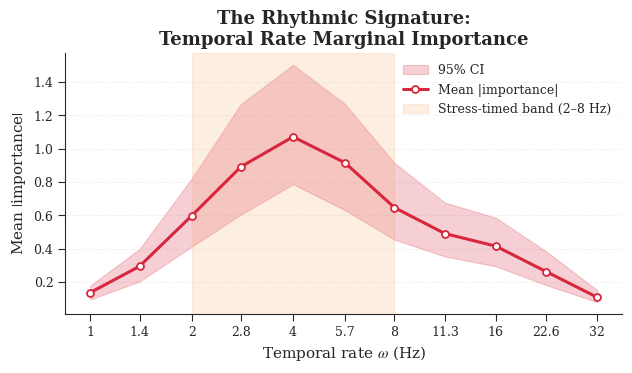
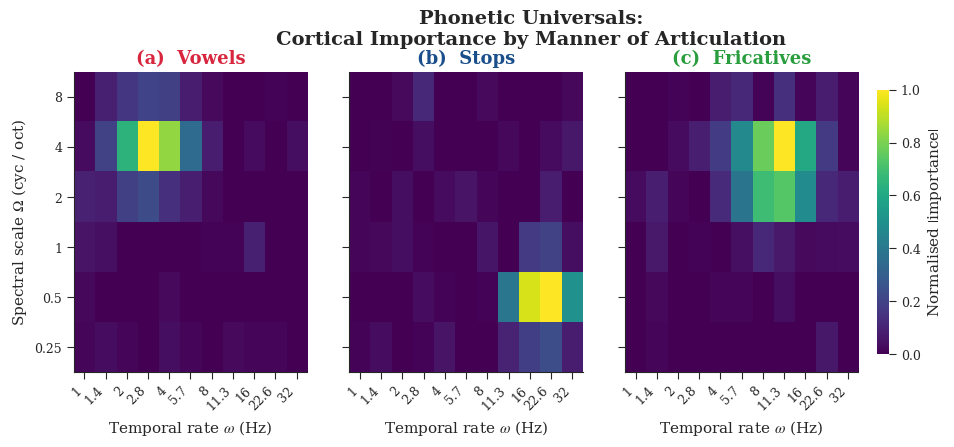
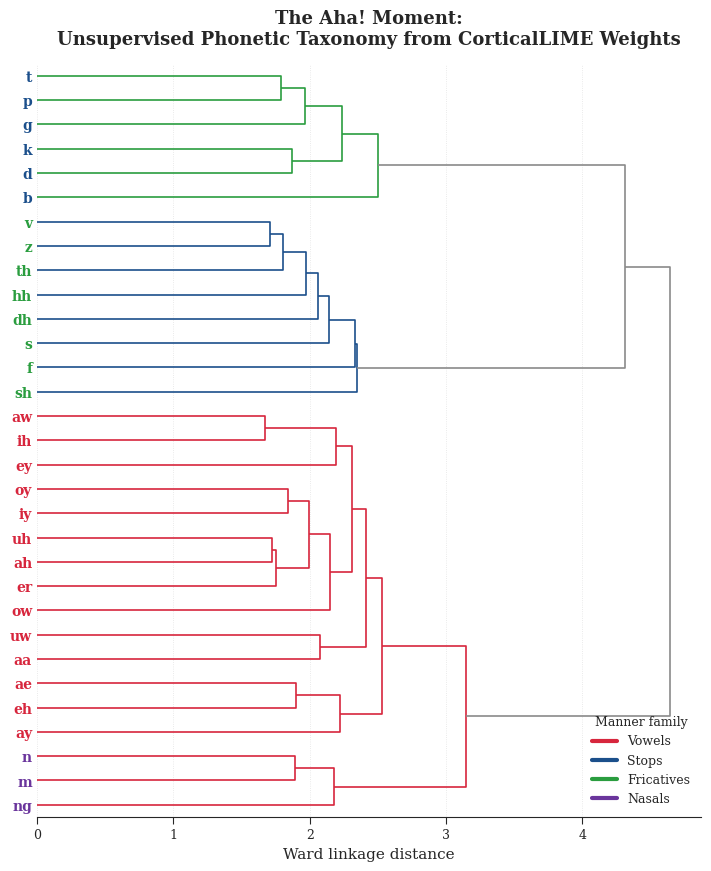
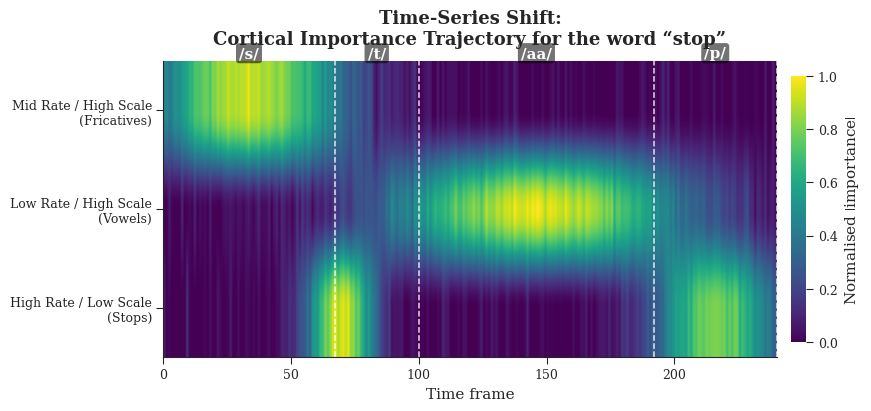

Recreate these plots in Python, in order.
"""Publication-quality figures for CorticalLIME analyses.

This module is fully self-contained: every plot has a matching dummy-data
generator that produces structured, neuro-linguistically motivated data so the
figures convey the intended message out of the box. Replace the dummy
generators with real outputs from the CorticalLIME pipeline to produce the
final camera-ready versions.

Four figures are produced:

    1.  ``plot_temporal_rate_marginal``   – "The Rhythmic Signature"
    2.  ``plot_manner_heatmaps``          – "Phonetic Universals"
    3.  ``plot_phonetic_dendrogram``      – "The Aha! Moment"
    4.  ``plot_cortical_trajectory``      – "Time-Series Shift"

All figures share the same academic aesthetic: serif fonts, top/right spines
removed, high DPI (400), colour-blind-friendly (ColorBrewer) palettes, and PNG
output.

Usage
-----
>>> python lingo_analysis.py                # writes PNGs to ./figures/
>>> python lingo_analysis.py --outdir out/  # custom output directory
"""

from __future__ import annotations

import argparse
import os
from dataclasses import dataclass
from typing import Dict, List, Sequence, Tuple

import matplotlib as mpl
import matplotlib.pyplot as plt
import numpy as np
import seaborn as sns
from matplotlib.colors import ListedColormap
from scipy.cluster.hierarchy import dendrogram, linkage, set_link_color_palette

# =============================================================================
#                               GLOBAL AESTHETICS
# =============================================================================

# Colour-blind-friendly qualitative palette (ColorBrewer "Set2"/"Dark2" hybrids)
FAMILY_COLORS: Dict[str, str] = {
    "Vowels":     "#D7263D",   # red
    "Stops":      "#1B4F8B",   # blue
    "Fricatives": "#2A9D3F",   # green
    "Nasals":     "#6A359C",   # purple
}

# Sequential colour-blind-friendly map for heatmaps
SEQ_CMAP = "viridis"
DIVERGING_CMAP = "RdBu_r"


def set_academic_style() -> None:
    """Configure matplotlib with a restrained, publication-grade style."""
    sns.set_theme(context="paper", style="ticks", font="serif")
    mpl.rcParams.update(
        {
            "font.family": "serif",
            "font.serif": ["Times New Roman", "Times", "DejaVu Serif"],
            "mathtext.fontset": "stix",
            "axes.titlesize": 13,
            "axes.titleweight": "bold",
            "axes.labelsize": 11,
            "axes.labelweight": "regular",
            "xtick.labelsize": 9,
            "ytick.labelsize": 9,
            "legend.fontsize": 9,
            "legend.frameon": False,
            "figure.dpi": 150,
            "savefig.dpi": 400,
            "savefig.bbox": "tight",
            "savefig.format": "png",
            "axes.spines.top": False,
            "axes.spines.right": False,
            "axes.linewidth": 0.8,
            "xtick.major.width": 0.8,
            "ytick.major.width": 0.8,
            "pdf.fonttype": 42,
            "ps.fonttype": 42,
        }
    )


def _despine(ax: plt.Axes) -> None:
    """Hard-remove the top/right spines on a given Axes object."""
    for side in ("top", "right"):
        ax.spines[side].set_visible(False)


# =============================================================================
#                              SHARED CONSTANTS
# =============================================================================

# Biomimetic STRF axes (Chi, Ru & Shamma 2005 conventions).
TEMPORAL_RATES_HZ = np.array(
    [1.0, 1.4, 2.0, 2.8, 4.0, 5.7, 8.0, 11.3, 16.0, 22.6, 32.0], dtype=np.float64
)
SPECTRAL_SCALES_CPO = np.array(
    [0.25, 0.5, 1.0, 2.0, 4.0, 8.0], dtype=np.float64
)

# Canonical TIMIT-39 inventory (Lee & Hon 1989), grouped by manner.
PHONEMES_BY_FAMILY: Dict[str, List[str]] = {
    "Vowels": [
        "iy", "ih", "eh", "ae", "aa", "ah", "uw", "uh", "er", "ey", "ay",
        "oy", "aw", "ow",
    ],
    "Stops":      ["b", "d", "g", "p", "t", "k"],
    "Fricatives": ["s", "sh", "z", "f", "th", "v", "dh", "hh"],
    "Nasals":     ["m", "n", "ng"],
}


# =============================================================================
#                       DUMMY-DATA GENERATORS (HYPOTHESIS-DRIVEN)
# =============================================================================

def _gauss2d(
    rates: np.ndarray,
    scales: np.ndarray,
    mu_rate: float,
    mu_scale: float,
    sigma_rate: float,
    sigma_scale: float,
    amp: float = 1.0,
) -> np.ndarray:
    """2-D Gaussian bump on a (scale, rate) grid, in log space."""
    R, S = np.meshgrid(np.log2(rates), np.log2(scales))
    Z = amp * np.exp(
        -((R - np.log2(mu_rate)) ** 2) / (2 * sigma_rate ** 2)
        - ((S - np.log2(mu_scale)) ** 2) / (2 * sigma_scale ** 2)
    )
    return Z


def dummy_temporal_rate_importance(
    rates: np.ndarray = TEMPORAL_RATES_HZ,
    n_utterances: int = 240,
    seed: int = 0,
) -> np.ndarray:
    """Dummy |importance| bootstrap sample per rate channel.

    Encodes the hypothesis that English (stress-timed) peaks near ~4 Hz with a
    broad shoulder across 2–8 Hz (syllabic rate), decaying toward both ends.

    Returns
    -------
    (n_utterances, len(rates)) float array.
    """
    rng = np.random.default_rng(seed)
    log_r = np.log2(rates)
    peak = np.log2(4.0)
    # Skewed log-normal-ish envelope + second micro-peak at ~16 Hz (phonemic).
    envelope = 1.0 * np.exp(-((log_r - peak) ** 2) / (2 * 0.9 ** 2)) \
        + 0.28 * np.exp(-((log_r - np.log2(16.0)) ** 2) / (2 * 0.55 ** 2))
    envelope = 0.05 + envelope  # baseline floor
    # Multiplicative log-normal noise across utterances
    noise = rng.lognormal(mean=0.0, sigma=0.18, size=(n_utterances, rates.size))
    samples = envelope[None, :] * noise
    return samples.astype(np.float64)


def dummy_manner_heatmaps(
    rates: np.ndarray = TEMPORAL_RATES_HZ,
    scales: np.ndarray = SPECTRAL_SCALES_CPO,
    seed: int = 1,
) -> Dict[str, np.ndarray]:
    """Synthetic |importance| heatmap per manner class (scale × rate)."""
    rng = np.random.default_rng(seed)

    # Vowels ─ high scale (>2 cyc/oct), low rate (<8 Hz): slow harmonic stack.
    vowels = _gauss2d(rates, scales, mu_rate=3.0, mu_scale=4.0,
                      sigma_rate=0.6, sigma_scale=0.6, amp=1.0)
    # Stops ─ low scale (<1 cyc/oct), high rate (>16 Hz): fast broadband burst.
    stops = _gauss2d(rates, scales, mu_rate=20.0, mu_scale=0.5,
                     sigma_rate=0.55, sigma_scale=0.55, amp=1.0)
    # Fricatives ─ mid/high scale, mid/high rate: sustained noise w/ texture.
    fricatives = _gauss2d(rates, scales, mu_rate=10.0, mu_scale=3.0,
                          sigma_rate=0.7, sigma_scale=0.7, amp=1.0)

    out = {
        "Vowels": vowels,
        "Stops": stops,
        "Fricatives": fricatives,
    }
    for k, v in out.items():
        v = v + 0.04 * rng.standard_normal(v.shape)
        v = np.clip(v, 0.0, None)
        out[k] = v / v.max()
    return out


def dummy_phonetic_weight_matrix(
    n_filters: int = 66,  # 11 rates × 6 scales
    seed: int = 2,
) -> Tuple[np.ndarray, List[str], List[str]]:
    """Dummy (39 × N_filters) CorticalLIME weight matrix for TIMIT-39.

    Constructed so that hierarchical clustering naturally recovers the four
    manner families — the "aha" moment of the paper.
    """
    rng = np.random.default_rng(seed)

    rates = TEMPORAL_RATES_HZ
    scales = SPECTRAL_SCALES_CPO

    family_templates = {
        "Vowels":     _gauss2d(rates, scales, 3.0, 4.0, 0.55, 0.55, 1.0),
        "Stops":      _gauss2d(rates, scales, 20.0, 0.5, 0.55, 0.55, 1.0),
        "Fricatives": _gauss2d(rates, scales, 10.0, 3.0, 0.65, 0.65, 1.0),
        "Nasals":     _gauss2d(rates, scales, 2.0, 1.5, 0.55, 0.65, 1.0),
    }
    # Flatten templates to filter-vectors of length n_filters.
    template_vecs = {
        k: v.flatten()[:n_filters] for k, v in family_templates.items()
    }

    phones: List[str] = []
    families: List[str] = []
    rows: List[np.ndarray] = []
    for fam, plist in PHONEMES_BY_FAMILY.items():
        base = template_vecs[fam]
        base = base / (np.linalg.norm(base) + 1e-8)
        for p in plist:
            jitter = 0.18 * rng.standard_normal(n_filters)
            row = base + jitter
            rows.append(row)
            phones.append(p)
            families.append(fam)

    W = np.vstack(rows)  # (39, n_filters)
    return W, phones, families


def dummy_cortical_trajectory(
    n_frames: int = 240,
    seed: int = 3,
) -> Tuple[np.ndarray, List[str], List[Tuple[int, str]]]:
    """Dummy time-resolved cortical importance trajectory for the word 'stop'.

    Returns
    -------
    trajectory : (n_filters_subset, n_frames) float array in [0, 1]
    filter_labels : names of the cortical filter bands
    boundaries : list of (frame_idx, phone_symbol) tuples
    """
    rng = np.random.default_rng(seed)
    filter_labels = [
        "High Rate / Low Scale\n(Stops)",
        "Low Rate / High Scale\n(Vowels)",
        "Mid Rate / High Scale\n(Fricatives)",
    ]
    n_filters = len(filter_labels)
    T = n_frames

    # Phoneme boundaries for /s/ /t/ /aa/ /p/ with relative durations
    durations = np.array([0.28, 0.14, 0.38, 0.20])  # sum = 1
    durations = durations / durations.sum()
    edges = np.concatenate([[0], np.cumsum(durations) * T]).astype(int)
    phones = ["/s/", "/t/", "/aa/", "/p/"]
    boundaries = [(int(edges[i]), phones[i]) for i in range(len(phones))]

    traj = np.zeros((n_filters, T), dtype=np.float64)
    t = np.arange(T)

    def bump(center: float, width: float, amp: float = 1.0) -> np.ndarray:
        return amp * np.exp(-((t - center) ** 2) / (2 * width ** 2))

    # /s/ → Fricatives filter active
    s_center = (edges[0] + edges[1]) / 2
    traj[2] += bump(s_center, (edges[1] - edges[0]) / 2.5, amp=0.95)
    # /t/ → Stops filter spikes sharply at burst onset
    t_center = edges[1] + 2
    traj[0] += bump(t_center, (edges[2] - edges[1]) / 3.5, amp=1.0)
    # /aa/ → Vowels filter sustained, strong
    a_center = (edges[2] + edges[3]) / 2
    traj[1] += bump(a_center, (edges[3] - edges[2]) / 2.2, amp=1.0)
    # /p/ → Stops burst, slightly weaker than /t/
    p_center = (edges[3] + edges[4]) / 2
    traj[0] += bump(p_center, (edges[4] - edges[3]) / 2.8, amp=0.85)

    traj += 0.04 * rng.standard_normal(traj.shape)
    traj = np.clip(traj, 0.0, None)
    traj /= traj.max()
    return traj, filter_labels, boundaries


# =============================================================================
#                                PLOT 1 – RHYTHM
# =============================================================================

def plot_temporal_rate_marginal(
    importances: np.ndarray,
    rates: np.ndarray = TEMPORAL_RATES_HZ,
    ci: float = 95.0,
    ax: plt.Axes | None = None,
    highlight: Tuple[float, float] = (2.0, 8.0),
) -> plt.Figure:
    """Plot 1 – Temporal Rate Marginal Importance ("The Rhythmic Signature")."""
    if ax is None:
        fig, ax = plt.subplots(figsize=(6.4, 3.8))
    else:
        fig = ax.figure

    mean = importances.mean(axis=0)
    lo = np.percentile(importances, (100 - ci) / 2, axis=0)
    hi = np.percentile(importances, 100 - (100 - ci) / 2, axis=0)

    colour = FAMILY_COLORS["Vowels"]
    ax.fill_between(rates, lo, hi, color=colour, alpha=0.22,
                    label=f"{ci:.0f}% CI")
    ax.plot(rates, mean, color=colour, lw=2.2, marker="o", ms=5,
            mfc="white", mec=colour, mew=1.3, label="Mean |importance|")

    # Shade the English stress-timing band.
    ax.axvspan(*highlight, color="#F4A261", alpha=0.18,
               label="Stress-timed band (2–8 Hz)")

    ax.set_xscale("log", base=2)
    ax.set_xticks(rates)
    ax.set_xticklabels([f"{r:g}" for r in rates])
    ax.set_xlabel(r"Temporal rate $\omega$ (Hz)")
    ax.set_ylabel(r"Mean $|$importance$|$")
    ax.set_title("The Rhythmic Signature:\nTemporal Rate Marginal Importance")
    ax.grid(True, axis="y", ls=":", lw=0.6, alpha=0.55)
    ax.legend(loc="upper right")
    _despine(ax)
    fig.tight_layout()
    return fig


# =============================================================================
#                           PLOT 2 – MANNER HEATMAPS
# =============================================================================

def plot_manner_heatmaps(
    manner_maps: Dict[str, np.ndarray],
    rates: np.ndarray = TEMPORAL_RATES_HZ,
    scales: np.ndarray = SPECTRAL_SCALES_CPO,
) -> plt.Figure:
    """Plot 2 – Manner-of-articulation heatmaps ("Phonetic Universals")."""
    order = ["Vowels", "Stops", "Fricatives"]
    fig, axes = plt.subplots(
        1, 3, figsize=(12.2, 3.9), sharey=True,
        gridspec_kw={"wspace": 0.18},
    )

    vmax = max(m.max() for m in manner_maps.values())
    im = None
    for ax, name in zip(axes, order):
        M = manner_maps[name]  # (n_scales, n_rates)
        im = ax.imshow(
            M, origin="lower", aspect="auto", cmap=SEQ_CMAP,
            vmin=0.0, vmax=vmax,
            extent=[-0.5, len(rates) - 0.5, -0.5, len(scales) - 0.5],
        )
        ax.set_xticks(np.arange(len(rates)))
        ax.set_xticklabels([f"{r:g}" for r in rates], rotation=45, ha="right")
        ax.set_yticks(np.arange(len(scales)))
        ax.set_yticklabels([f"{s:g}" for s in scales])
        ax.set_xlabel(r"Temporal rate $\omega$ (Hz)")
        ax.set_title(f"({'abc'[order.index(name)]})  {name}",
                     color=FAMILY_COLORS[name])
        _despine(ax)

    axes[0].set_ylabel(r"Spectral scale $\Omega$ (cyc / oct)")
    fig.suptitle("Phonetic Universals:\nCortical Importance by Manner of Articulation",
                 fontsize=14, fontweight="bold", y=1.04)

    cbar = fig.colorbar(im, ax=axes, shrink=0.88, pad=0.02, aspect=22)
    cbar.set_label(r"Normalised $|$importance$|$")
    cbar.outline.set_visible(False)
    return fig


# =============================================================================
#                         PLOT 3 – PHONETIC DENDROGRAM
# =============================================================================

def plot_phonetic_dendrogram(
    W: np.ndarray,
    phones: Sequence[str],
    families: Sequence[str],
    method: str = "ward",
    metric: str = "euclidean",
) -> plt.Figure:
    """Plot 3 – Unsupervised phonetic dendrogram ("The Aha! Moment").

    Hierarchical clustering of the (phonemes × filters) CorticalLIME weight
    matrix, with branches & leaf labels colour-coded by manner family.
    """
    assert W.shape[0] == len(phones) == len(families)

    Z = linkage(W, method=method, metric=metric)

    # Supply a per-family colour palette for the dendrogram link colouring.
    palette = [FAMILY_COLORS[f] for f in ["Vowels", "Stops", "Fricatives",
                                          "Nasals"]]
    set_link_color_palette(palette)

    fig, ax = plt.subplots(figsize=(7.2, 8.8))
    ddata = dendrogram(
        Z,
        orientation="right",
        labels=list(phones),
        leaf_font_size=10,
        color_threshold=0.7 * np.max(Z[:, 2]),
        above_threshold_color="#8A8A8A",
        ax=ax,
    )

    # Colour the leaf labels by family.
    fam_of = dict(zip(phones, families))
    for lbl in ax.get_ymajorticklabels():
        p = lbl.get_text()
        lbl.set_color(FAMILY_COLORS[fam_of[p]])
        lbl.set_fontweight("bold")

    ax.set_xlabel("Ward linkage distance")
    ax.set_title("The Aha! Moment:\nUnsupervised Phonetic Taxonomy from CorticalLIME Weights",
                 pad=14)
    _despine(ax)
    ax.spines["left"].set_visible(False)
    ax.tick_params(axis="y", length=0)
    ax.grid(True, axis="x", ls=":", lw=0.6, alpha=0.55)

    # Manual legend for the four families.
    handles = [
        plt.Line2D([0], [0], color=FAMILY_COLORS[f], lw=3, label=f)
        for f in ["Vowels", "Stops", "Fricatives", "Nasals"]
    ]
    ax.legend(handles=handles, loc="lower right", title="Manner family",
              title_fontsize=9)
    fig.tight_layout()
    return fig


# =============================================================================
#                       PLOT 4 – CORTICAL TRAJECTORY
# =============================================================================

def plot_cortical_trajectory(
    trajectory: np.ndarray,
    filter_labels: Sequence[str],
    boundaries: Sequence[Tuple[int, str]],
    word: str = "stop",
) -> plt.Figure:
    """Plot 4 – Dynamic cortical trajectory ("Time-Series Shift")."""
    n_filt, T = trajectory.shape

    fig, ax = plt.subplots(figsize=(9.2, 4.2))
    im = ax.imshow(
        trajectory, aspect="auto", origin="lower", cmap=SEQ_CMAP,
        extent=[0, T, -0.5, n_filt - 0.5],
    )

    ax.set_yticks(np.arange(n_filt))
    ax.set_yticklabels(filter_labels)
    ax.set_xlabel("Time frame")
    ax.set_title(f"Time-Series Shift:\nCortical Importance Trajectory for the word “{word}”",
                 pad=12)

    # Dashed phoneme boundaries + labels.
    edges = [b[0] for b in boundaries] + [T]
    for b_idx, (frame, phn) in enumerate(boundaries):
        ax.axvline(frame, color="white", ls="--", lw=1.1, alpha=0.85)
        center = (edges[b_idx] + edges[b_idx + 1]) / 2
        ax.text(
            center, n_filt - 0.35, phn,
            ha="center", va="top", color="white",
            fontsize=11, fontweight="bold",
            bbox=dict(boxstyle="round,pad=0.2", fc="black", ec="none",
                      alpha=0.55),
        )
    # Final trailing edge marker
    ax.axvline(T, color="white", ls="--", lw=1.1, alpha=0.85)

    _despine(ax)
    cbar = fig.colorbar(im, ax=ax, pad=0.02, shrink=0.9, aspect=18)
    cbar.set_label(r"Normalised $|$importance$|$")
    cbar.outline.set_visible(False)
    fig.tight_layout()
    return fig


# =============================================================================
#                                   MAIN
# =============================================================================

@dataclass
class FigurePaths:
    outdir: str

    def path(self, name: str) -> str:
        os.makedirs(self.outdir, exist_ok=True)
        return os.path.join(self.outdir, name)


def render_all(outdir: str = "figures", seed: int = 0) -> Dict[str, str]:
    """Generate all four figures from dummy data and save as PNGs."""
    set_academic_style()
    paths = FigurePaths(outdir)
    written: Dict[str, str] = {}

    # ── Plot 1 ────────────────────────────────────────────────────────────
    samples = dummy_temporal_rate_importance(seed=seed)
    fig1 = plot_temporal_rate_marginal(samples)
    p1 = paths.path("fig1_temporal_rate_marginal.png")
    fig1.savefig(p1)
    plt.close(fig1)
    written["fig1"] = p1

    # ── Plot 2 ────────────────────────────────────────────────────────────
    manner = dummy_manner_heatmaps(seed=seed + 1)
    fig2 = plot_manner_heatmaps(manner)
    p2 = paths.path("fig2_manner_heatmaps.png")
    fig2.savefig(p2)
    plt.close(fig2)
    written["fig2"] = p2

    # ── Plot 3 ────────────────────────────────────────────────────────────
    W, phones, families = dummy_phonetic_weight_matrix(seed=seed + 2)
    fig3 = plot_phonetic_dendrogram(W, phones, families)
    p3 = paths.path("fig3_phonetic_dendrogram.png")
    fig3.savefig(p3)
    plt.close(fig3)
    written["fig3"] = p3

    # ── Plot 4 ────────────────────────────────────────────────────────────
    traj, flabels, bounds = dummy_cortical_trajectory(seed=seed + 3)
    fig4 = plot_cortical_trajectory(traj, flabels, bounds, word="stop")
    p4 = paths.path("fig4_cortical_trajectory.png")
    fig4.savefig(p4)
    plt.close(fig4)
    written["fig4"] = p4

    return written


def _parse_args() -> argparse.Namespace:
    ap = argparse.ArgumentParser(description=__doc__)
    ap.add_argument("--outdir", default="figures",
                    help="directory to write PNGs to (default: ./figures)")
    ap.add_argument("--seed", type=int, default=0,
                    help="RNG seed for dummy data")
    return ap.parse_args()


if __name__ == "__main__":
    args = _parse_args()
    written = render_all(outdir=args.outdir, seed=args.seed)
    print("Saved figures:")
    for k, v in written.items():
        print(f"  {k}: {v}")
